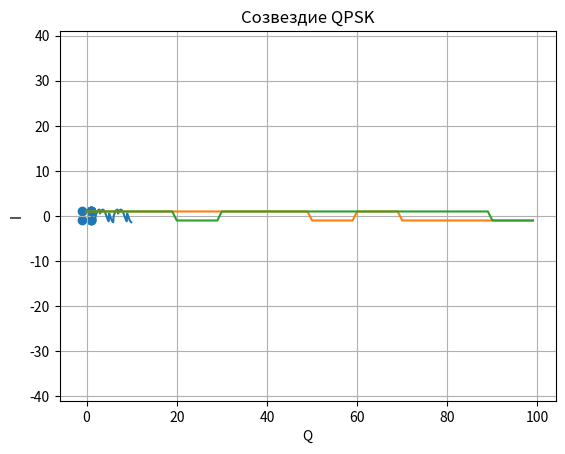

Python code for this plot:
import numpy as np
import matplotlib.pyplot as plt
from scipy.signal import lfilter

def mapper(bits):
    if len(bits) % 2 != 0:
        bits = bits[:len(bits) -1]
        
    mapping = {
        (0, 0):  1 + 1j,
        (0, 1): -1 + 1j,
        (1, 1): -1 - 1j,
        (1, 0):  1 - 1j
    }
    symbols = []
    for i in range(0, len(bits), 2):
        pair = (bits[i], bits[i + 1])
        symbols.append(mapping[pair])
    return symbols

# Параметры сигнала

N = 20
L = 10
fs = L * (N // 2) / (N // 2)
f = fs/32
t = np.linspace(0, 20, 10000)
bits = np.random.randint(0, 2, size=N).tolist()

b = np.ones(L)
a = [1]

symbols = mapper(bits)

I = np.real(symbols)
Q = np.imag(symbols)

I_upsampling = np.zeros(len(I)*L)
Q_upsampling = np.zeros(len(Q)*L)

for i in range(0, len(I)):
    I_upsampling[i*L] = I[i]
    Q_upsampling[i*L] = Q[i]

I_filtered = lfilter(b, a, I_upsampling)
Q_filtered = lfilter(b, a, Q_upsampling)

t_base = np.arange(len(I_filtered)) / L


s_rf = I_filtered * np.cos(2*np.pi*f*t_base) + Q_filtered * np.sin(2*np.pi*f*t_base)

plt.plot(t_base, s_rf)
plt.title('Модулированный радиосигнал QPSK')
plt.xlabel('Время (с)')
plt.ylabel('Амплитуда')
plt.grid(True)
plt.show()

# print(f'Исходные биты: {bits}')
# print(f'Реальная часть: {I}')
# print(f'Мнимая часть: {Q}')
# print(f'Апсемплинг I: {I_upsampling}')
# print(f'Апсемплинг Q: {Q_upsampling}')
# print(f'Формфильтер I: {I_filtered}')
# print(f'Формфильтер Q: {Q_filtered}')

plt.plot(I_filtered)
plt.title('Синфазная компонента после формирующего фильтра')
plt.xlabel('Отсчёты')
plt.ylabel('Амплитуда')
plt.grid(True)
plt.show()

plt.plot(Q_filtered)
plt.title('Квадратурная компонента после формирующего фильтра')
plt.xlabel('Отсчёты')
plt.ylabel('Амплитуда')
plt.grid(True)
plt.show()

indices = np.arange(L//2, len(I_filtered), L)
plt.scatter(Q_filtered[indices], I_filtered[indices])
plt.title('Созвездие QPSK')
plt.xlabel('Q')
plt.ylabel('I')
plt.grid(True)
plt.axis('equal')
plt.show()